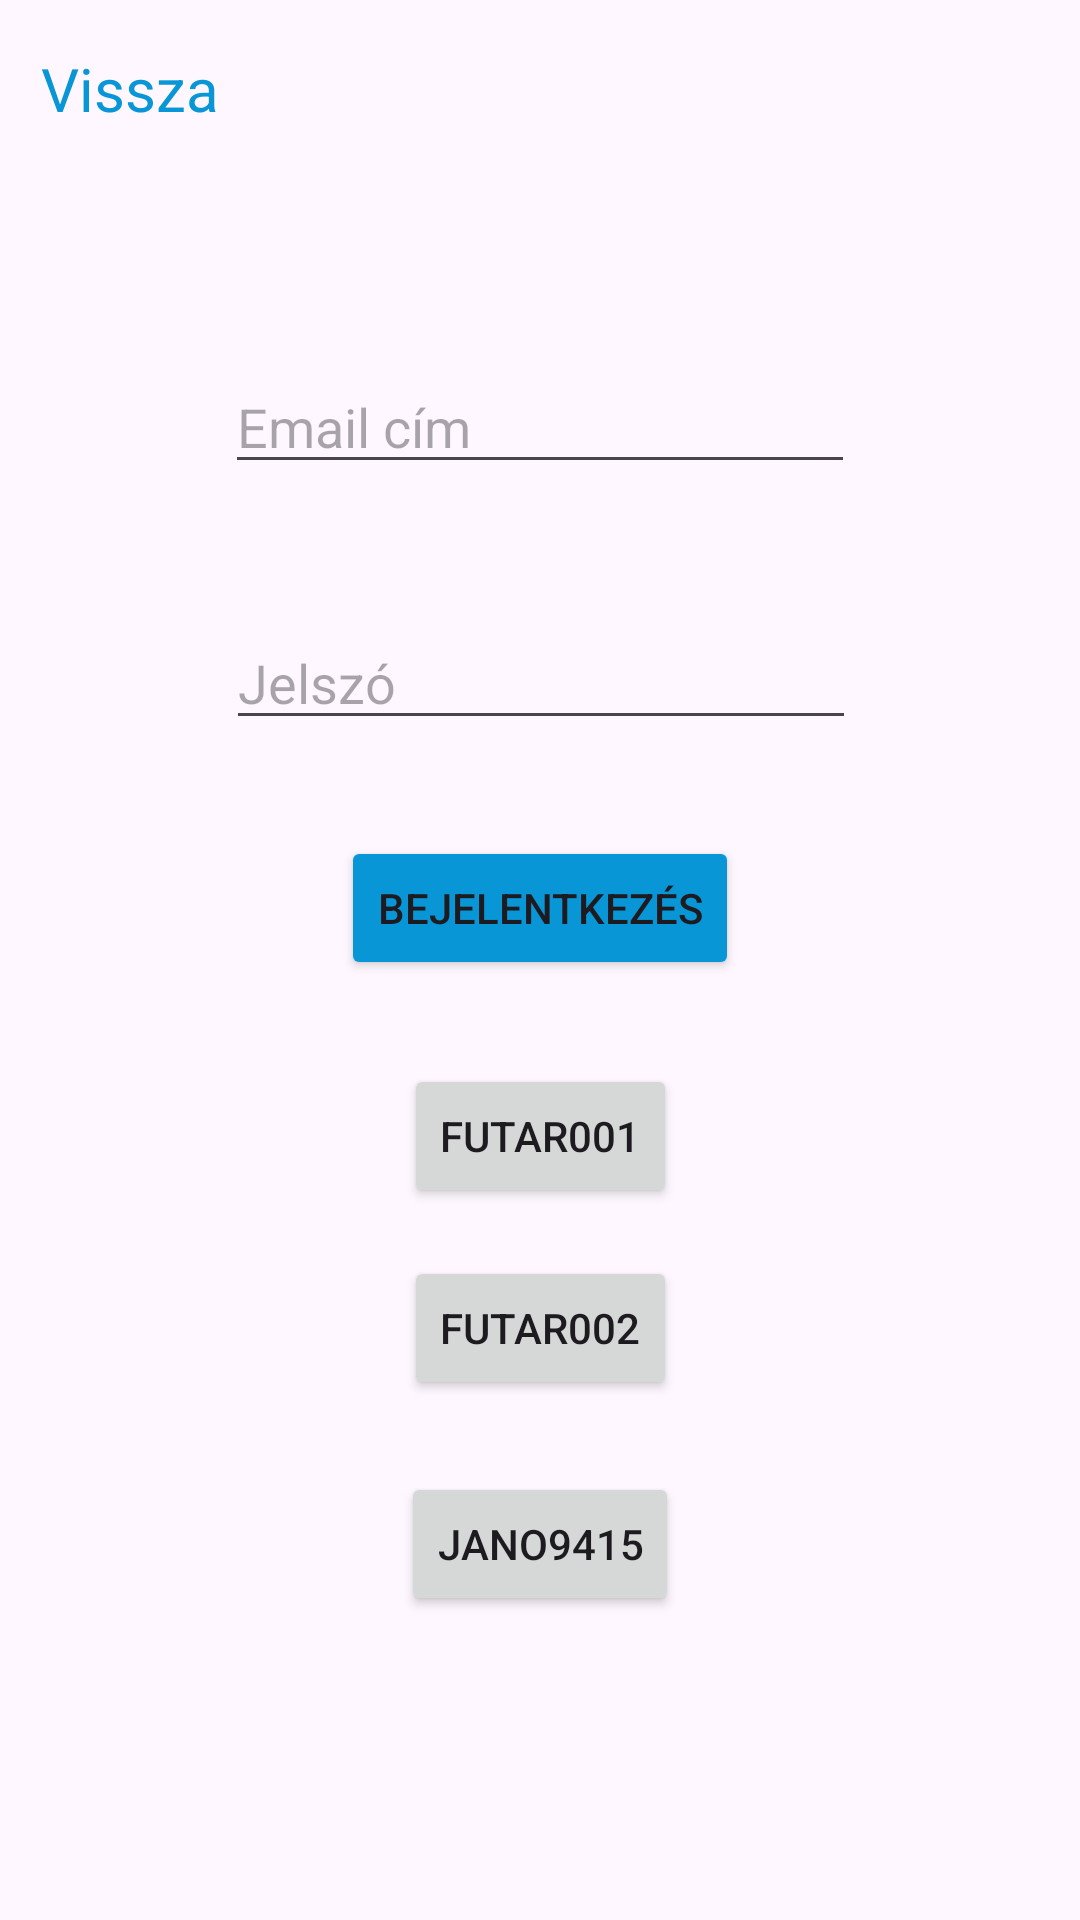

Android layout source for this screen:
<!-- AndroidManifest.xml: application theme Theme.Parcellockerandroid -->
<!-- res/layout/activity_login.xml -->
<?xml version="1.0" encoding="utf-8"?>
<androidx.constraintlayout.widget.ConstraintLayout xmlns:android="http://schemas.android.com/apk/res/android"
    xmlns:app="http://schemas.android.com/apk/res-auto"
    xmlns:tools="http://schemas.android.com/tools"
    android:layout_width="match_parent"
    android:layout_height="match_parent"
    tools:context=".activity.LoginActivity">

    <TextView
        android:id="@+id/backButton1"
        android:layout_width="wrap_content"
        android:layout_height="wrap_content"
        android:layout_marginTop="16dp"
        android:text="Vissza"
        app:layout_constraintEnd_toEndOf="parent"
        app:layout_constraintHorizontal_bias="0.046"
        app:layout_constraintStart_toStartOf="parent"
        android:textSize="20dp"
        android:textColor="#0996D6"
        app:layout_constraintTop_toTopOf="parent" />

    <EditText
        android:id="@+id/loginEmailAddressEt"
        android:layout_width="wrap_content"
        android:layout_height="wrap_content"
        android:layout_marginTop="120dp"
        android:ems="10"
        android:hint="Email cím"
        android:inputType="textEmailAddress"
        app:layout_constraintEnd_toEndOf="parent"
        app:layout_constraintStart_toStartOf="parent"
        app:layout_constraintTop_toTopOf="parent" />

    <EditText
        android:id="@+id/loginPasswordEt"
        android:layout_width="wrap_content"
        android:layout_height="wrap_content"
        android:layout_marginTop="44dp"
        android:ems="10"
        android:hint="Jelszó"
        android:inputType="textPassword"
        app:layout_constraintEnd_toEndOf="parent"
        app:layout_constraintHorizontal_bias="0.502"
        app:layout_constraintStart_toStartOf="parent"
        app:layout_constraintTop_toBottomOf="@+id/loginEmailAddressEt" />

    <Button
        android:id="@+id/loginButton"
        android:layout_width="wrap_content"
        android:layout_height="wrap_content"
        android:layout_marginTop="32dp"
        android:backgroundTint="#0996D6"
        android:text="Bejelentkezés"
        app:layout_constraintEnd_toEndOf="parent"
        app:layout_constraintStart_toStartOf="parent"
        app:layout_constraintTop_toBottomOf="@+id/loginPasswordEt" />

    <Button
        android:id="@+id/futar001Btn"
        android:layout_width="wrap_content"
        android:layout_height="wrap_content"
        android:layout_marginTop="28dp"
        android:text="futar001"
        app:layout_constraintEnd_toEndOf="parent"
        app:layout_constraintStart_toStartOf="parent"
        app:layout_constraintTop_toBottomOf="@+id/loginButton" />

    <Button
        android:id="@+id/futar002Btn"
        android:layout_width="wrap_content"
        android:layout_height="wrap_content"
        android:layout_marginTop="16dp"
        android:text="futar002"
        app:layout_constraintEnd_toEndOf="parent"
        app:layout_constraintStart_toStartOf="parent"
        app:layout_constraintTop_toBottomOf="@+id/futar001Btn" />

    <Button
        android:id="@+id/jano9415Btn"
        android:layout_width="wrap_content"
        android:layout_height="wrap_content"
        android:layout_marginTop="24dp"
        android:text="jano9415"
        app:layout_constraintEnd_toEndOf="parent"
        app:layout_constraintStart_toStartOf="parent"
        app:layout_constraintTop_toBottomOf="@+id/futar002Btn" />

</androidx.constraintlayout.widget.ConstraintLayout>
<!-- resources referenced by this layout -->
<resources>
  <style name="Theme.Parcellockerandroid" parent="Base.Theme.Parcellockerandroid" />
  <style name="Base.Theme.Parcellockerandroid" parent="Theme.Material3.DayNight.NoActionBar">
          
          
      </style>
</resources>
